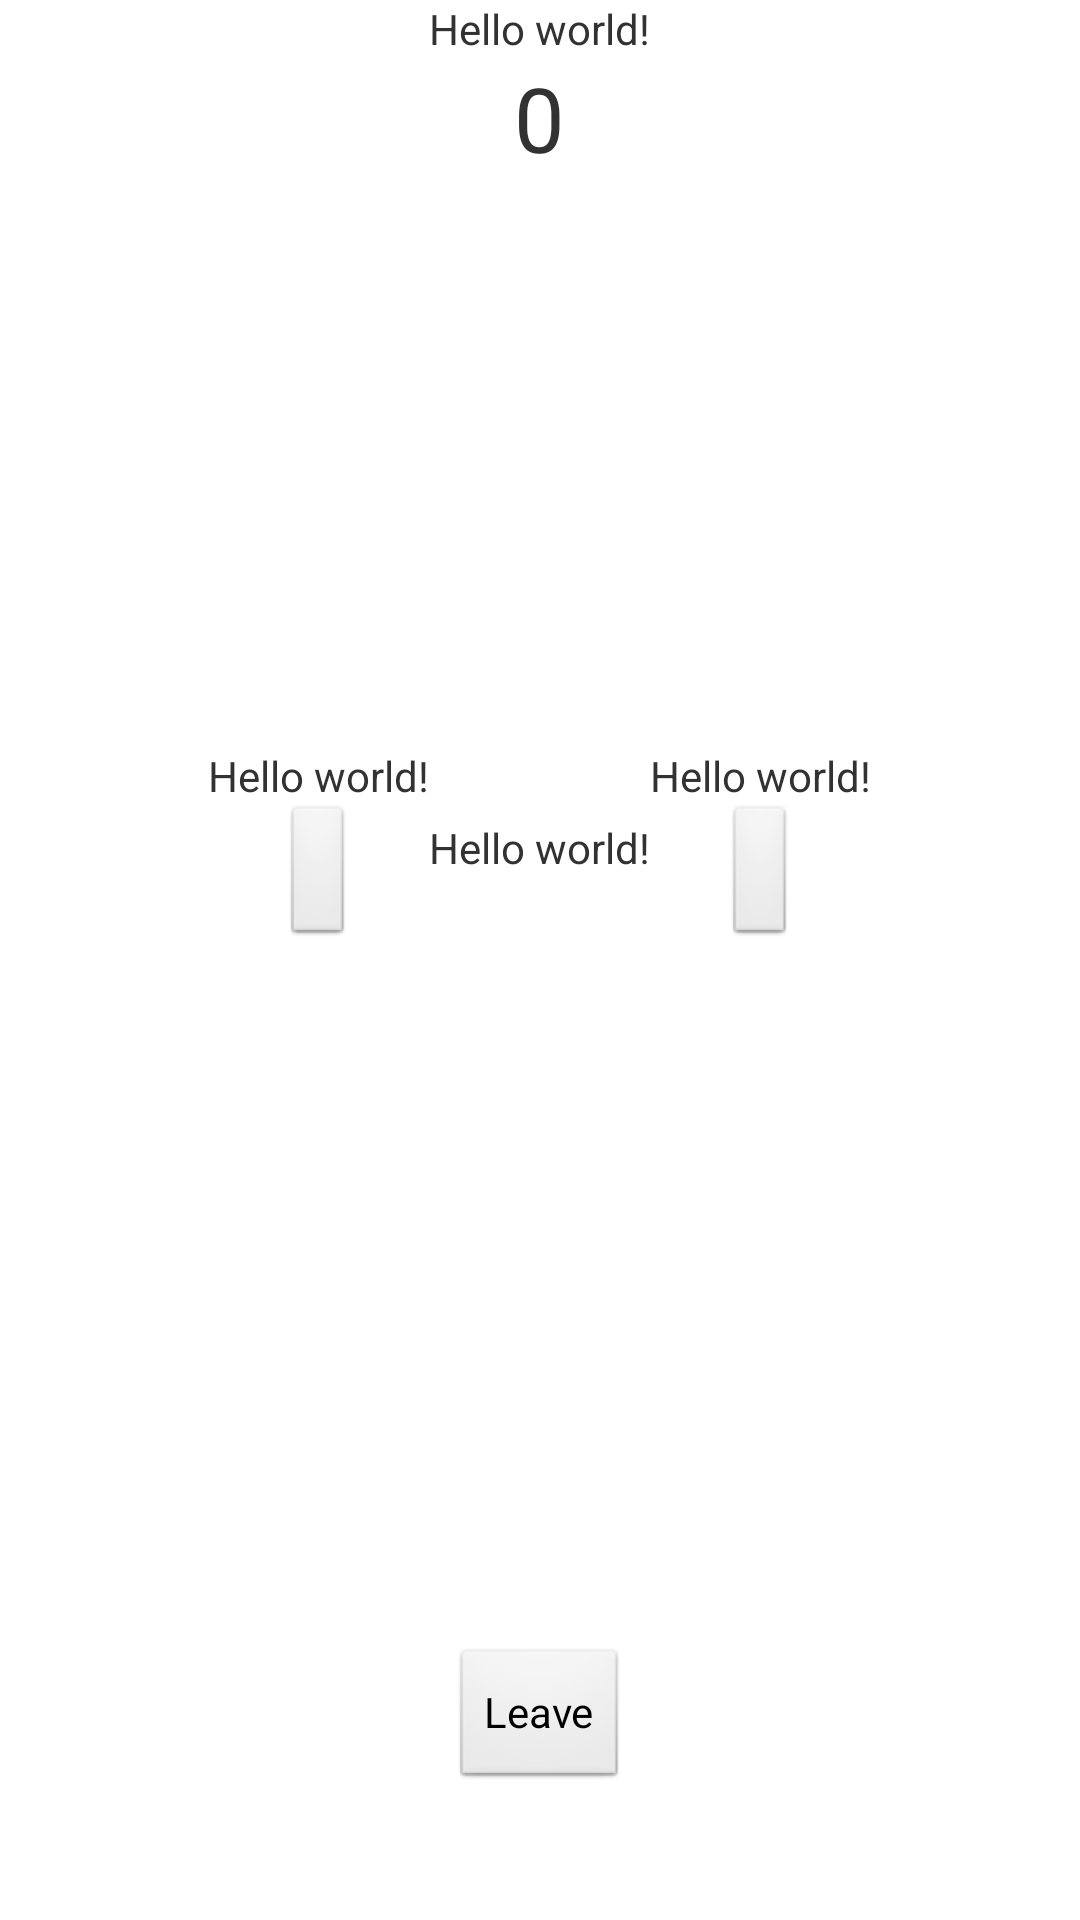

Produce the Android XML layout that renders to this screen, including the resource entries it uses.
<!-- AndroidManifest.xml: application theme AppTheme -->
<!-- res/layout/activity_game.xml -->
<LinearLayout xmlns:android="http://schemas.android.com/apk/res/android"
    xmlns:tools="http://schemas.android.com/tools"
    android:id="@+id/llGameActivity"
    android:layout_width="match_parent"
    android:layout_height="match_parent"
    android:gravity="center"
    android:orientation="vertical" >

    <TextView
        android:id="@+id/tvResult"
        android:layout_width="wrap_content"
        android:layout_height="wrap_content"
        android:layout_weight="0"
        android:text="@string/hello_world" />
    <TextView 
        android:layout_width="wrap_content"
        android:layout_height="wrap_content"
        android:id="@+id/tvTimer"
        android:textSize="30sp"
        android:text="0"/>

    <LinearLayout
        android:id="@+id/llCompareButtons"
        android:layout_width="fill_parent"
        android:layout_height="wrap_content"
        android:layout_gravity="center"
        android:layout_weight="1"
        android:gravity="center_horizontal"
        android:orientation="horizontal" >

        <LinearLayout
            android:layout_width="wrap_content"
            android:layout_height="match_parent"
            android:gravity="center"
            android:orientation="vertical" >

            <TextView
                android:id="@+id/tvCelebLeft"
                android:layout_width="wrap_content"
                android:layout_height="wrap_content"
                android:text="@string/hello_world" />

            <ImageButton
                android:id="@+id/imageButton1"
                android:layout_width="wrap_content"
                android:layout_height="wrap_content"
                android:src="@drawable/ic_launcher" />
        </LinearLayout>

        <LinearLayout
            android:layout_width="wrap_content"
            android:layout_height="fill_parent"
            android:gravity="center_horizontal|center_vertical"
            android:orientation="vertical" >

            <TextView
                android:id="@+id/tvCelebParam"
                android:layout_width="wrap_content"
                android:layout_height="wrap_content"
                android:text="@string/hello_world" />
        </LinearLayout>

        <LinearLayout
            android:layout_width="wrap_content"
            android:layout_height="match_parent"
            android:gravity="center"
            android:orientation="vertical" >

            <TextView
                android:id="@+id/tvCelebRight"
                android:layout_width="wrap_content"
                android:layout_height="wrap_content"
                android:text="@string/hello_world" />

            <ImageButton
                android:id="@+id/imageButton2"
                android:layout_width="wrap_content"
                android:layout_height="wrap_content"
                android:src="@drawable/ic_launcher" />
        </LinearLayout>
    </LinearLayout><LinearLayout
        android:layout_width="match_parent"
        android:layout_height="50dp"
        android:layout_margin="42dp"
        android:layout_weight="0"
        android:gravity="center"
        android:orientation="vertical" >

        <Button
            android:id="@+id/btnLeave"
            android:layout_width="wrap_content"
            android:layout_height="wrap_content"
            android:text="Leave" />

        <SeekBar
            android:id="@+id/sbLeave"
            android:layout_width="match_parent"
            android:layout_height="wrap_content"
            android:background="@drawable/slidetoleave"
            android:visibility="gone" />
    </LinearLayout>

</LinearLayout>
<!-- resources referenced by this layout -->
<resources>
  <!-- drawable slidetoleave: png bitmap (drawable-hdpi, 4767 bytes) -->
  <string name="hello_world">Hello world!</string>
  <style name="AppTheme" parent="AppBaseTheme">
          
      </style>
  <style name="AppBaseTheme" parent="android:Theme.Light">
          
      </style>
</resources>
